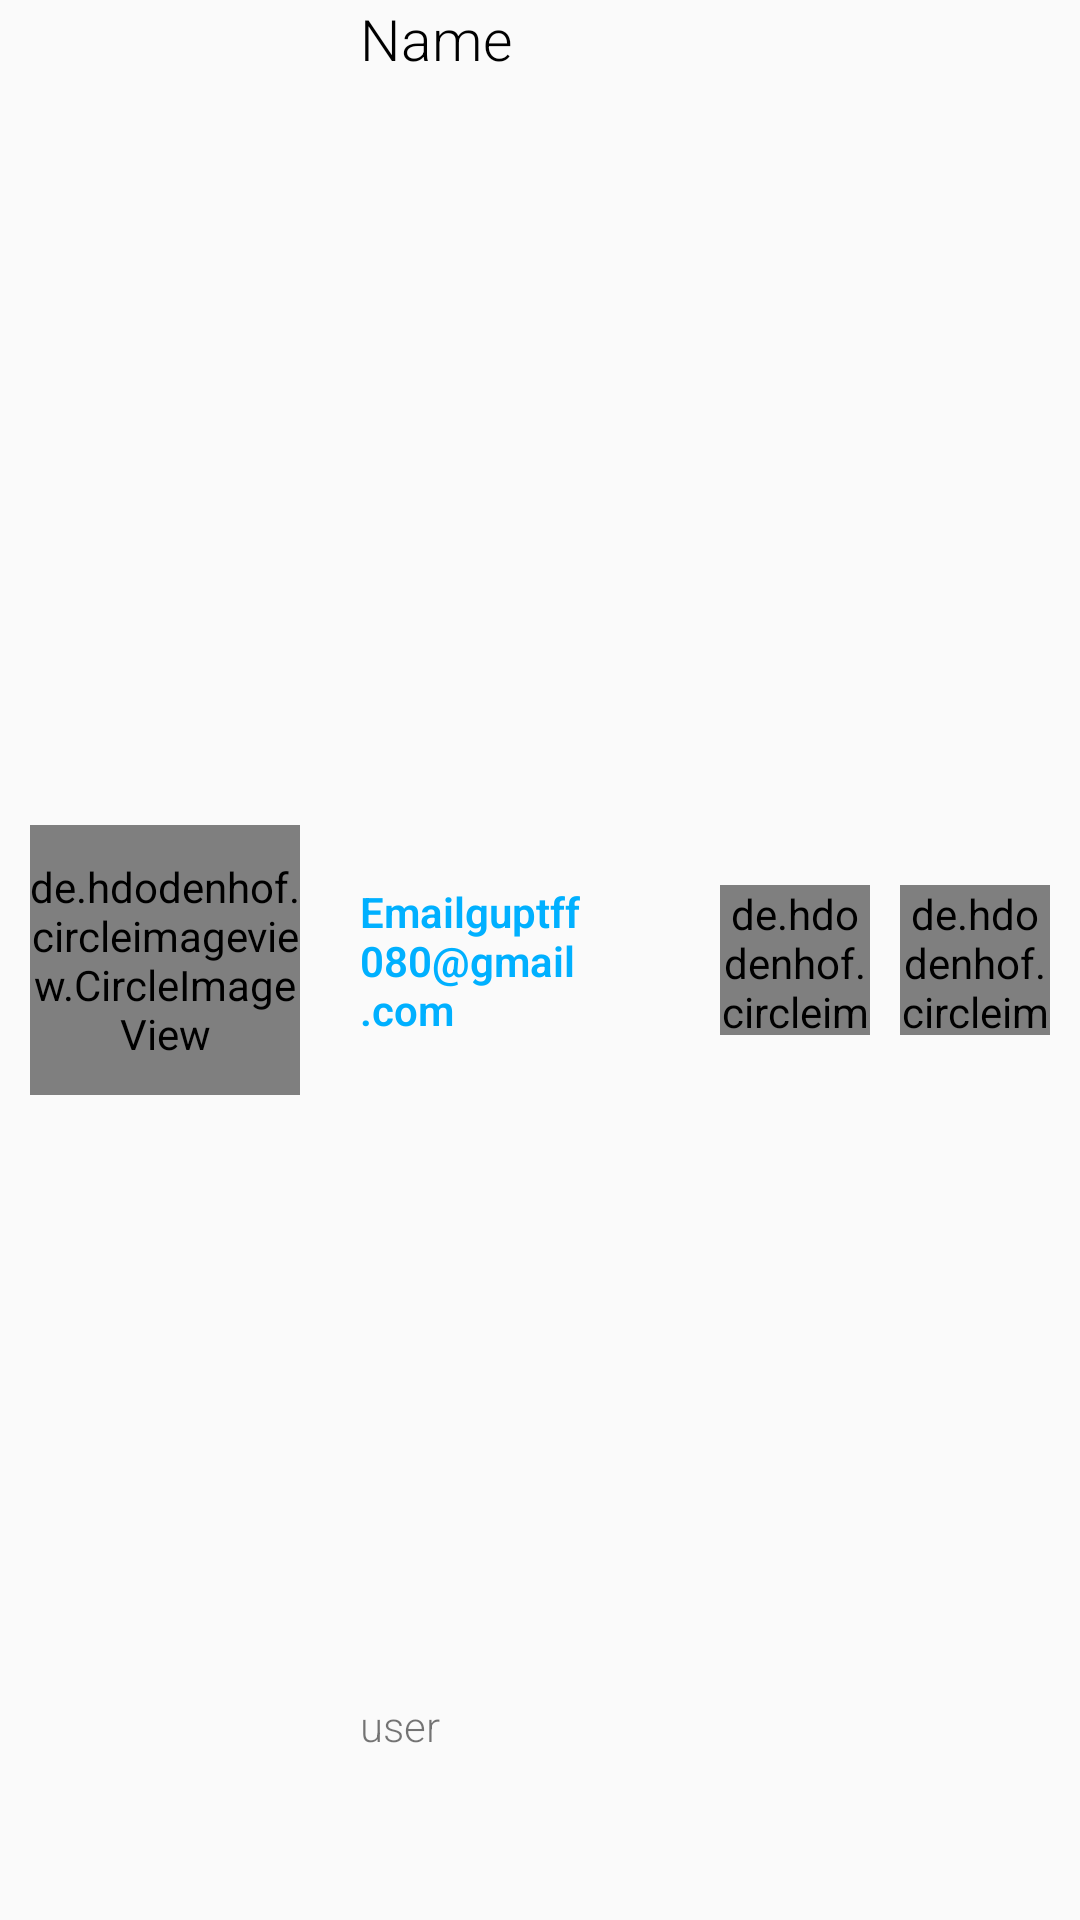

Produce the Android XML layout that renders to this screen, including the resource entries it uses.
<!-- AndroidManifest.xml: application theme AppTheme -->
<!-- res/layout/each_row_admin_notification.xml -->
<?xml version="1.0" encoding="utf-8"?>
<androidx.constraintlayout.widget.ConstraintLayout
    xmlns:android="http://schemas.android.com/apk/res/android"
    xmlns:app="http://schemas.android.com/apk/res-auto"
    android:layout_width="match_parent"
    android:layout_marginTop="3dp"
    android:layout_height="wrap_content">

    <de.hdodenhof.circleimageview.CircleImageView
        android:id="@+id/iv_adminnoti_profile"
        android:layout_width="90dp"
        android:layout_height="90dp"

        android:layout_marginStart="10dp"
        android:src="@color/colorPrimary"
        app:layout_constraintBottom_toBottomOf="parent"
        app:layout_constraintStart_toStartOf="parent"
        app:layout_constraintTop_toTopOf="parent" />


    <TextView
        android:id="@+id/tv_admin_noti_name"
        android:layout_width="0dp"
        android:layout_height="wrap_content"
        android:layout_marginStart="20dp"
        android:fontFamily="sans-serif-light"
        android:text="Name"
        android:textColor="#000"
        android:textSize="19sp"
        app:layout_constraintEnd_toEndOf="@+id/tv_admin_noti_email"
        app:layout_constraintStart_toEndOf="@+id/iv_adminnoti_profile"
        app:layout_constraintTop_toTopOf="@+id/iv_ladminniti_profile" />

    <TextView
        android:id="@+id/tv_admin_noti_email"
        android:layout_width="0dp"
        android:layout_height="wrap_content"
        android:layout_marginStart="20dp"
        android:fontFamily="sans-serif-light"
        android:text="Emailguptff080@gmail.com"
        android:textColor="@color/colorPrimaryDark"
        android:textStyle="bold"
        android:layout_marginEnd="3dp"
        app:layout_constraintBottom_toBottomOf="@+id/iv_adminnoti_profile"
        app:layout_constraintEnd_toStartOf="@+id/iv_admin_noti_allowaccess"
        app:layout_constraintStart_toEndOf="@+id/iv_adminnoti_profile"
        app:layout_constraintTop_toTopOf="@+id/iv_adminnoti_profile" />

    <TextView
        android:id="@+id/tv_admin_noti_user"
        android:layout_width="0dp"
        android:layout_height="wrap_content"
        android:layout_marginStart="20dp"
        android:fontFamily="sans-serif-light"
        android:text="user"
        app:layout_constraintBottom_toBottomOf="parent"
        app:layout_constraintEnd_toEndOf="@+id/tv_admin_noti_email"
        app:layout_constraintStart_toEndOf="@+id/iv_adminnoti_profile"
        app:layout_constraintTop_toTopOf="@+id/iv_adminnoti_profile"
        app:layout_constraintVertical_bias="0.84000003" />


    <de.hdodenhof.circleimageview.CircleImageView
        android:id="@+id/iv_admin_noti_allowaccess"
        android:layout_width="50dp"
        android:layout_height="50dp"
        android:layout_marginEnd="10dp"
        android:src="@drawable/ic_check_green"
        app:layout_constraintBottom_toBottomOf="@+id/iv_adminnoti_profile"
        app:layout_constraintEnd_toStartOf="@+id/iv_admin_noti_removeaccess"
        app:layout_constraintTop_toTopOf="@+id/iv_adminnoti_profile" />

    <de.hdodenhof.circleimageview.CircleImageView
        android:id="@+id/iv_admin_noti_removeaccess"
        android:layout_width="50dp"
        android:layout_height="50dp"
        android:layout_marginEnd="10dp"
        android:src="@drawable/ic_baseline_close_24red"
        app:layout_constraintBottom_toBottomOf="@+id/iv_adminnoti_profile"
        app:layout_constraintEnd_toEndOf="parent"
        app:layout_constraintTop_toTopOf="@+id/iv_adminnoti_profile" />



</androidx.constraintlayout.widget.ConstraintLayout>
<!-- resources referenced by this layout -->
<resources>
  <color name="colorPrimary">#00E5FF</color>
  <color name="colorPrimaryDark">#00B0FF</color>
  <!-- drawable ic_baseline_close_24red (drawable) -->
  <vector android:height="32dp" android:tint="#D51010"
      android:viewportHeight="24" android:viewportWidth="24"
      android:width="32dp" xmlns:android="http://schemas.android.com/apk/res/android">
      <path android:fillColor="@android:color/white" android:pathData="M19,6.41L17.59,5 12,10.59 6.41,5 5,6.41 10.59,12 5,17.59 6.41,19 12,13.41 17.59,19 19,17.59 13.41,12z"/>
  </vector>
  <!-- drawable ic_check_green (drawable) -->
  <vector android:height="32dp" android:tint="#0F8049"
      android:viewportHeight="24" android:viewportWidth="24"
      android:width="32dp" xmlns:android="http://schemas.android.com/apk/res/android">
      <path android:fillColor="@android:color/white" android:pathData="M12,2C6.48,2 2,6.48 2,12s4.48,10 10,10 10,-4.48 10,-10S17.52,2 12,2zM10,17l-5,-5 1.41,-1.41L10,14.17l7.59,-7.59L19,8l-9,9z"/>
  </vector>
  <style name="AppTheme" parent="Theme.AppCompat.Light.NoActionBar">
          
          <item name="colorPrimary">@color/colorPrimary</item>
          <item name="colorPrimaryDark">@color/colorPrimaryDark</item>
          <item name="colorAccent">@color/colorAccent</item>
      </style>
  <color name="colorAccent">#ffffff</color>
</resources>
